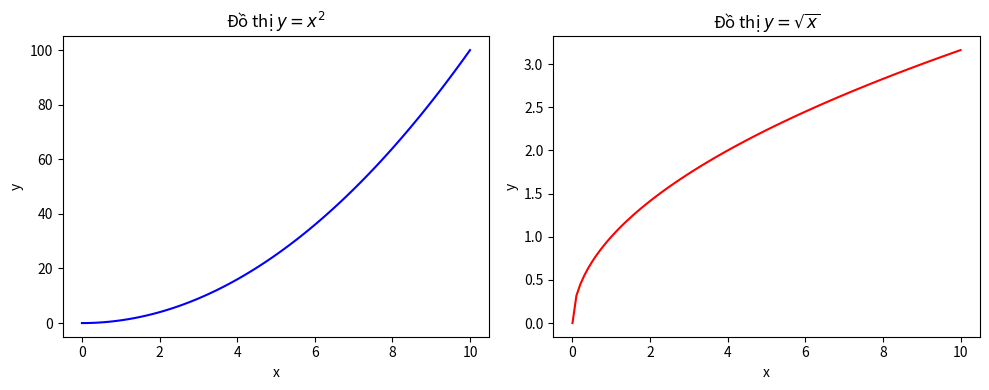

Source code (Python):
import matplotlib.pyplot as plt
import numpy as np


x = np.linspace(0, 10, 100)
fig, (ax1, ax2) = plt.subplots(1, 2, figsize=(10, 4))

ax1.plot(x, x**2, 'b')
ax1.set(title='Đồ thị $y = x^2$', xlabel='x', ylabel='y')

ax2.plot(x, np.sqrt(x), 'r')
ax2.set(title='Đồ thị $y = \sqrt{x}$', xlabel='x', ylabel='y')

plt.tight_layout()
plt.show()
